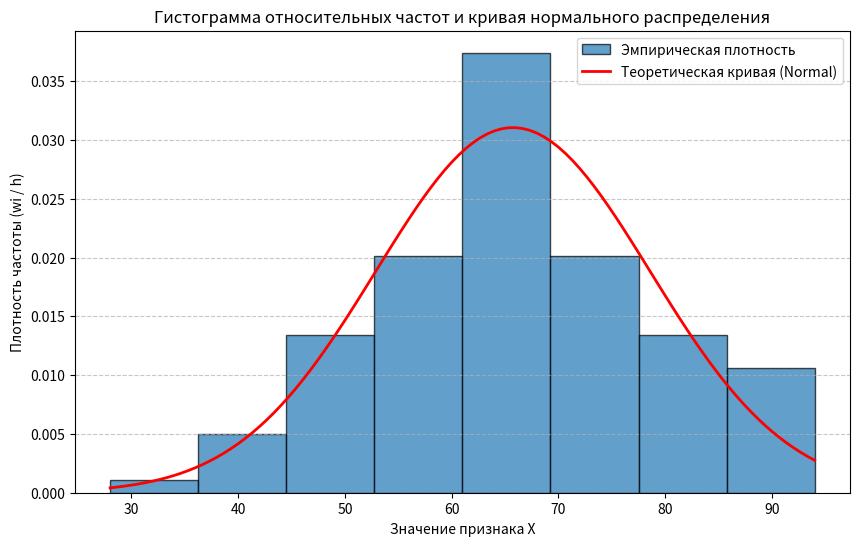

Here is the Python script that generated this plot:
import numpy as np
import pandas as pd
import matplotlib.pyplot as plt
import scipy.stats as stats

# Индивидуальное домашнее задание №3 по теме "Обработка одномерной выборки"
#Вариант 9

# Дана выборка значений признака Х.
# 1. Построить статистическую совокупность
# 2. Построить гистограмму относительных частот
# 3. Вычислить точечные характеристики
# 4. Найти доверительный интервал для оценки математического ожидания нормального распределения
# 5. •Проверить гипотезу о нормальном распределении при уровне значимости 0,05

data = [
    56, 76, 65, 66, 76, 62, 89, 48, 62, 50, 47, 80, 67, 87, 78,
    55, 67, 51, 73, 75, 61, 88, 46, 57, 65, 60, 72, 28, 75, 51,
    69, 68, 65, 34, 77, 63, 57, 61, 42, 85, 49, 41, 62, 63, 80,
    62, 65, 75, 56, 66, 92, 60, 43, 52, 80, 68, 70, 76, 62, 55,
    42, 87, 81, 67, 65, 81, 90, 38, 58, 60, 79, 79, 50, 64, 70,
    58, 77, 73, 54, 58, 77, 86, 52, 61, 42, 70, 93, 54, 65, 51,
    53, 64, 65, 76, 88, 59, 62, 67, 62, 90, 88, 69, 61, 81, 65,
    72, 58, 68, 94, 54, 58, 58, 81, 57, 70, 71, 78, 52, 93, 89,
    57, 68, 70, 58, 72, 57, 62, 63, 87, 61, 91, 57, 57, 66, 68,
    40, 63, 86, 48, 75, 66, 83, 64, 55, 75, 65, 67, 54, 70, 44,
    51, 86, 67, 58, 73, 71, 46, 86, 68, 79, 50, 58, 66, 69, 61,
    64, 78, 78, 60, 46, 71, 71, 74, 79, 65, 61, 62, 84, 53, 67,
    83, 43, 64, 67, 50, 60, 83, 61, 83, 67, 67, 58, 46, 73, 58,
    47, 76, 81, 72, 66, 83, 73, 71, 70, 60, 68, 52, 51, 63, 63,
    75, 61, 80, 51, 63, 62, 46
]

data = np.array(data)
n = len(data)

# --- ПУНКТ 1: Построить статистическую совокупность ---
# Определяем количество интервалов по формуле Стерджеса: k = 1 + 3.322 * log10(n)
k = int(1 + 3.322 * np.log10(n))
x_min = data.min()
x_max = data.max()
range_val = x_max - x_min
h = range_val / k  # Шаг интервала

bins = np.linspace(x_min, x_max, k + 1)
counts, bin_edges = np.histogram(data, bins=bins)

intervals = [f"[{bin_edges[i]:.1f}; {bin_edges[i + 1]:.1f})" for i in range(len(bin_edges) - 1)]
intervals[-1] = f"[{bin_edges[-2]:.1f}; {bin_edges[-1]:.1f}]"

df_stat = pd.DataFrame({
    'Интервал': intervals,
    'Частота (ni)': counts,
    'Относит. частота (wi)': counts / n
})

print("--- 1. Статистическая совокупность (Интервальный ряд) ---")
print(f"Объем выборки n = {n}")
print(f"Количество интервалов k = {k}")
print(df_stat)
print("\n")

# --- ПУНКТ 2: Гистограмма относительных частот ---
plt.figure(figsize=(10, 6))
plt.hist(data, bins=bins, density=True, alpha=0.7, edgecolor='black', label='Эмпирическая плотность')

mu = data.mean()
sigma = data.std(ddof=1)
x = np.linspace(x_min, x_max, 100)
p = stats.norm.pdf(x, mu, sigma)
plt.plot(x, p, 'r-', linewidth=2, label='Теоретическая кривая (Normal)')

plt.title('Гистограмма относительных частот и кривая нормального распределения')
plt.xlabel('Значение признака X')
plt.ylabel('Плотность частоты (wi / h)')
plt.legend()
plt.grid(axis='y', linestyle='--', alpha=0.7)
plt.show()

# --- ПУНКТ 3: Точечные характеристики ---
mean_val = np.mean(data)
var_bias = np.var(data)  # Смещенная дисперсия (Dв)
var_unbias = np.var(data, ddof=1)  # Несмещенная дисперсия (S^2)
std_unbias = np.std(data, ddof=1)  # Исправленное среднее квадратическое отклонение (S)

print("--- 3. Точечные характеристики ---")
print(f"Выборочная средняя (x̄): {mean_val:.4f}")
print(f"Выборочная дисперсия (Dв, смещенная): {var_bias:.4f}")
print(f"Исправленная дисперсия (S²): {var_unbias:.4f}")
print(f"Исправленное среднее квадратическое отклонение (S): {std_unbias:.4f}")
print("\n")

# --- ПУНКТ 4: Доверительный интервал для мат. ожидания ---
gamma = 0.95
alpha = 1 - gamma
# Используем распределение Стьюдента, так как дисперсия неизвестна
t_crit = stats.t.ppf(1 - alpha / 2, n - 1)
margin_error = t_crit * (std_unbias / np.sqrt(n))
conf_interval = (mean_val - margin_error, mean_val + margin_error)

print("--- 4. Доверительный интервал ---")
print(f"Уровень доверия: {gamma}")
print(f"Критическое значение t (Стьюдент): {t_crit:.4f}")
print(f"Доверительный интервал: ({conf_interval[0]:.4f}; {conf_interval[1]:.4f})")
print("\n")

# --- ПУНКТ 5: Проверка гипотезы о нормальном распределении (Критерий Пирсона) ---
# H0: Распределение нормальное
# H1: Распределение не нормальное
# Уровень значимости alpha = 0.05

alpha = 0.05

theoretical_probs = []
for i in range(len(bin_edges) - 1):
    p = stats.norm.cdf(bin_edges[i + 1], mean_val, std_unbias) - stats.norm.cdf(bin_edges[i], mean_val, std_unbias)
    theoretical_probs.append(p)

theoretical_counts = np.array(theoretical_probs) * n

theoretical_counts = theoretical_counts * (n / theoretical_counts.sum())

print("Наблюдаемые частоты:", counts)
print("Ожидаемые частоты:", theoretical_counts)
print("Сумма наблюдаемых:", counts.sum())
print("Сумма ожидаемых:", theoretical_counts.sum())

obs_combined = []
exp_combined = []

i = 0
while i < len(counts):
    obs_temp = counts[i]
    exp_temp = theoretical_counts[i]

    while exp_temp < 5 and i < len(counts) - 1:
        i += 1
        obs_temp += counts[i]
        exp_temp += theoretical_counts[i]

    obs_combined.append(obs_temp)
    exp_combined.append(exp_temp)
    i += 1

obs_combined = np.array(obs_combined)
exp_combined = np.array(exp_combined)

print("\nПосле объединения интервалов:")
print("Наблюдаемые частоты:", obs_combined)
print("Ожидаемые частоты:", exp_combined)

k_combined = len(obs_combined)

chi2_stat = ((obs_combined - exp_combined) ** 2 / exp_combined).sum()

df = k_combined - 1 - 2
chi2_crit = stats.chi2.ppf(1 - alpha, df)

p_value = 1 - stats.chi2.cdf(chi2_stat, df)

print("\n--- 5. Проверка гипотезы (Критерий Пирсона χ²) ---")
print(f"Количество интервалов после объединения: {k_combined}")
print(f"Наблюдаемое значение χ²: {chi2_stat:.4f}")
print(f"Критическое значение χ² (крит) при df={df}: {chi2_crit:.4f}")
print(f"P-value: {p_value:.4f}")
print(f"Уровень значимости α: {alpha}")

if chi2_stat < chi2_crit:
    print("\n✓ ВЫВОД: Гипотеза о нормальном распределении НЕ ОТВЕРГАЕТСЯ (принимается).")
    print("  Выборка согласуется с нормальным законом распределения.")
else:
    print("\n✗ ВЫВОД: Гипотеза о нормальном распределении ОТВЕРГАЕТСЯ.")
    print("  Распределение отличается от нормального.")
